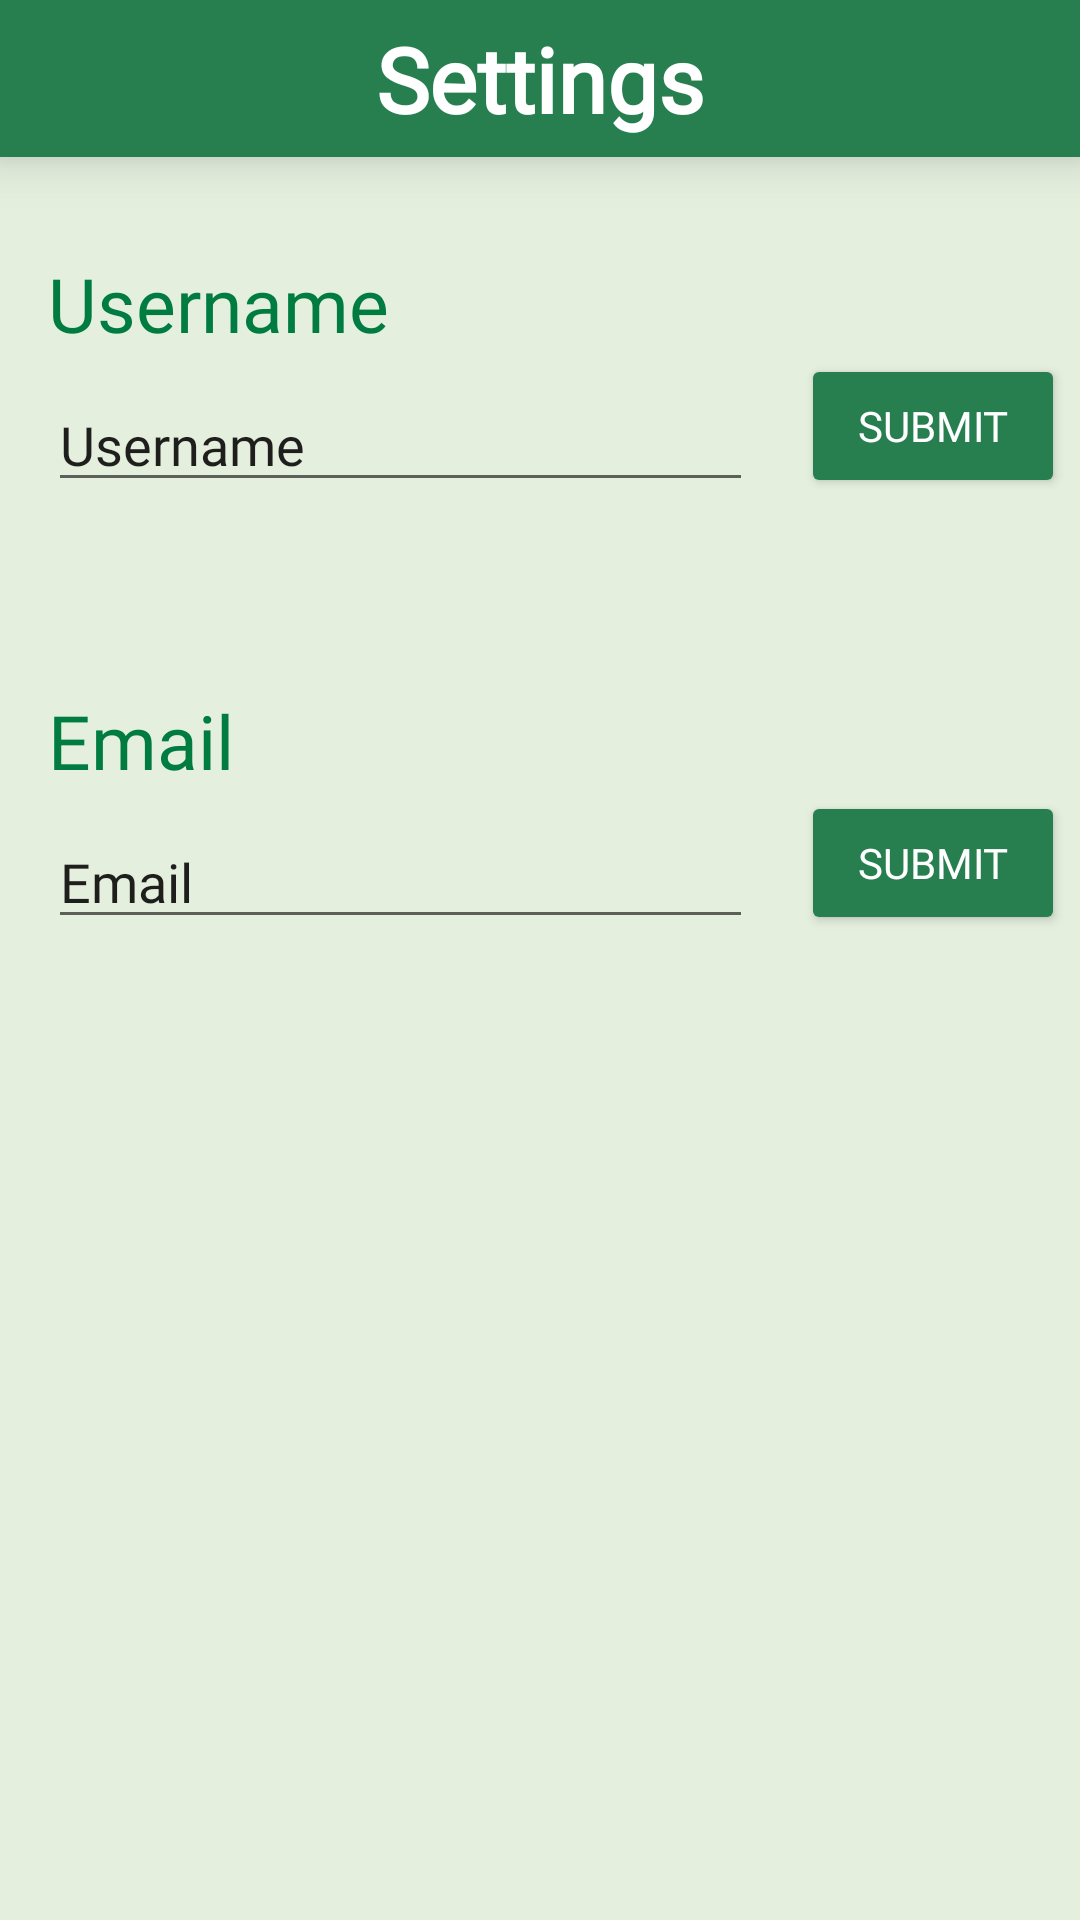

The Android layout XML behind this screen, and the referenced resources:
<!-- AndroidManifest.xml: application theme Theme.QRHunterAppT11 -->
<!-- res/layout/fragment_settings.xml -->
<?xml version="1.0" encoding="utf-8"?>
<LinearLayout xmlns:android="http://schemas.android.com/apk/res/android"
    xmlns:tools="http://schemas.android.com/tools"
    android:layout_width="match_parent"
    android:layout_height="match_parent"
    android:background="@color/background"
    android:orientation="vertical"
    tools:context=".fragments.SettingsFragment">

    <TextView
        android:layout_width="match_parent"
        android:layout_height="wrap_content"
        android:background="@color/headers"
        android:elevation="10dp"
        android:fontFamily="@font/lato_black"
        android:padding="6dp"
        android:text="@string/settings"
        android:textAlignment="center"
        android:textColor="@color/white"
        android:textSize="30sp"
        android:textStyle="bold" />

    <TextView
        android:id="@+id/username_edit_textview"
        android:layout_width="match_parent"
        android:layout_height="wrap_content"
        android:layout_marginStart="16dp"
        android:layout_marginTop="32dp"
        android:fontFamily="@font/lato_black"
        android:text="@string/edittext_username"
        android:textColor="@color/text_colour"
        android:textSize="25sp" />

    <LinearLayout
        android:layout_width="match_parent"
        android:layout_height="wrap_content"
        android:orientation="horizontal">

        <EditText
            android:id="@+id/username_edit_edittext"
            android:layout_width="0dp"
            android:layout_height="wrap_content"
            android:layout_marginStart="16dp"
            android:layout_marginTop="8dp"
            android:layout_marginEnd="16dp"
            android:layout_weight="1"
            android:autofillHints="username"
            android:fontFamily="@font/lato"
            android:hint="@string/edittext_username"
            android:imeOptions="actionDone"
            android:inputType="textPersonName"
            android:maxLength="16"
            android:saveEnabled="false"
            android:text="@string/edittext_username" />

        <Button
            android:id="@+id/change_username_button"
            android:layout_width="wrap_content"
            android:layout_height="wrap_content"
            android:layout_gravity="center_horizontal"
            android:layout_marginTop="32dp"
            android:layout_marginEnd="5dp"
            android:backgroundTint="@color/headers"
            android:fontFamily="@font/lato"
            android:text="@string/edittext_submit"
            android:textColor="@color/white" />

    </LinearLayout>

    <TextView
        android:id="@+id/email_edit_textview"
        android:layout_width="match_parent"
        android:layout_height="wrap_content"
        android:layout_marginStart="16dp"
        android:layout_marginTop="32dp"
        android:fontFamily="@font/lato_black"
        android:text="@string/edittext_email"
        android:textColor="@color/text_colour"
        android:textSize="25sp" />

    <LinearLayout
        android:layout_width="match_parent"
        android:layout_height="wrap_content"
        android:orientation="horizontal">

        <EditText
            android:id="@+id/email_edit_edittext"
            android:layout_width="0dp"
            android:layout_height="wrap_content"
            android:layout_marginStart="16dp"
            android:layout_marginTop="8dp"
            android:layout_marginEnd="16dp"
            android:layout_weight="1"
            android:autofillHints="emailAddress"
            android:fontFamily="@font/lato"
            android:hint="@string/edittext_email"
            android:imeOptions="actionDone"
            android:inputType="textEmailAddress"
            android:saveEnabled="false"
            android:text="@string/edittext_email" />

        <Button
            android:id="@+id/change_email_button"
            android:layout_width="wrap_content"
            android:layout_height="wrap_content"
            android:layout_gravity="center_horizontal"
            android:layout_marginTop="32dp"
            android:layout_marginEnd="5dp"
            android:backgroundTint="@color/headers"
            android:fontFamily="@font/lato"
            android:text="@string/edittext_submit"
            android:textColor="@color/white" />

    </LinearLayout>

</LinearLayout>
<!-- resources referenced by this layout -->
<resources>
  <color name="background">#e5efde</color>
  <color name="headers">#277f50</color>
  <color name="text_colour">#007c41</color>
  <color name="white">#FFFFFFFF</color>
  <string name="edittext_email">Email</string>
  <string name="edittext_submit">Submit</string>
  <string name="edittext_username">Username</string>
  <string name="settings">Settings</string>
  <style name="Theme.QRHunterAppT11" parent="Theme.MaterialComponents.DayNight.NoActionBar">
          
          <item name="colorPrimary">@color/green</item>
          <item name="colorPrimaryVariant">@color/green_2.0</item>
          <item name="colorOnPrimary">@color/white</item>
          
          <item name="colorSecondary">@color/teal_200</item>
          <item name="colorSecondaryVariant">@color/teal_700</item>
          <item name="colorOnSecondary">@color/black</item>
          
          <item name="android:statusBarColor">#D5D5D5</item>
          
          <item name="android:windowIsTranslucent">true</item>
      </style>
  <color name="green">#287c54</color>
  <color name="green_2.0">#F40A8708</color>
  <color name="teal_200">#FF03DAC5</color>
  <color name="teal_700">#FF018786</color>
  <color name="black">#FF000000</color>
</resources>
